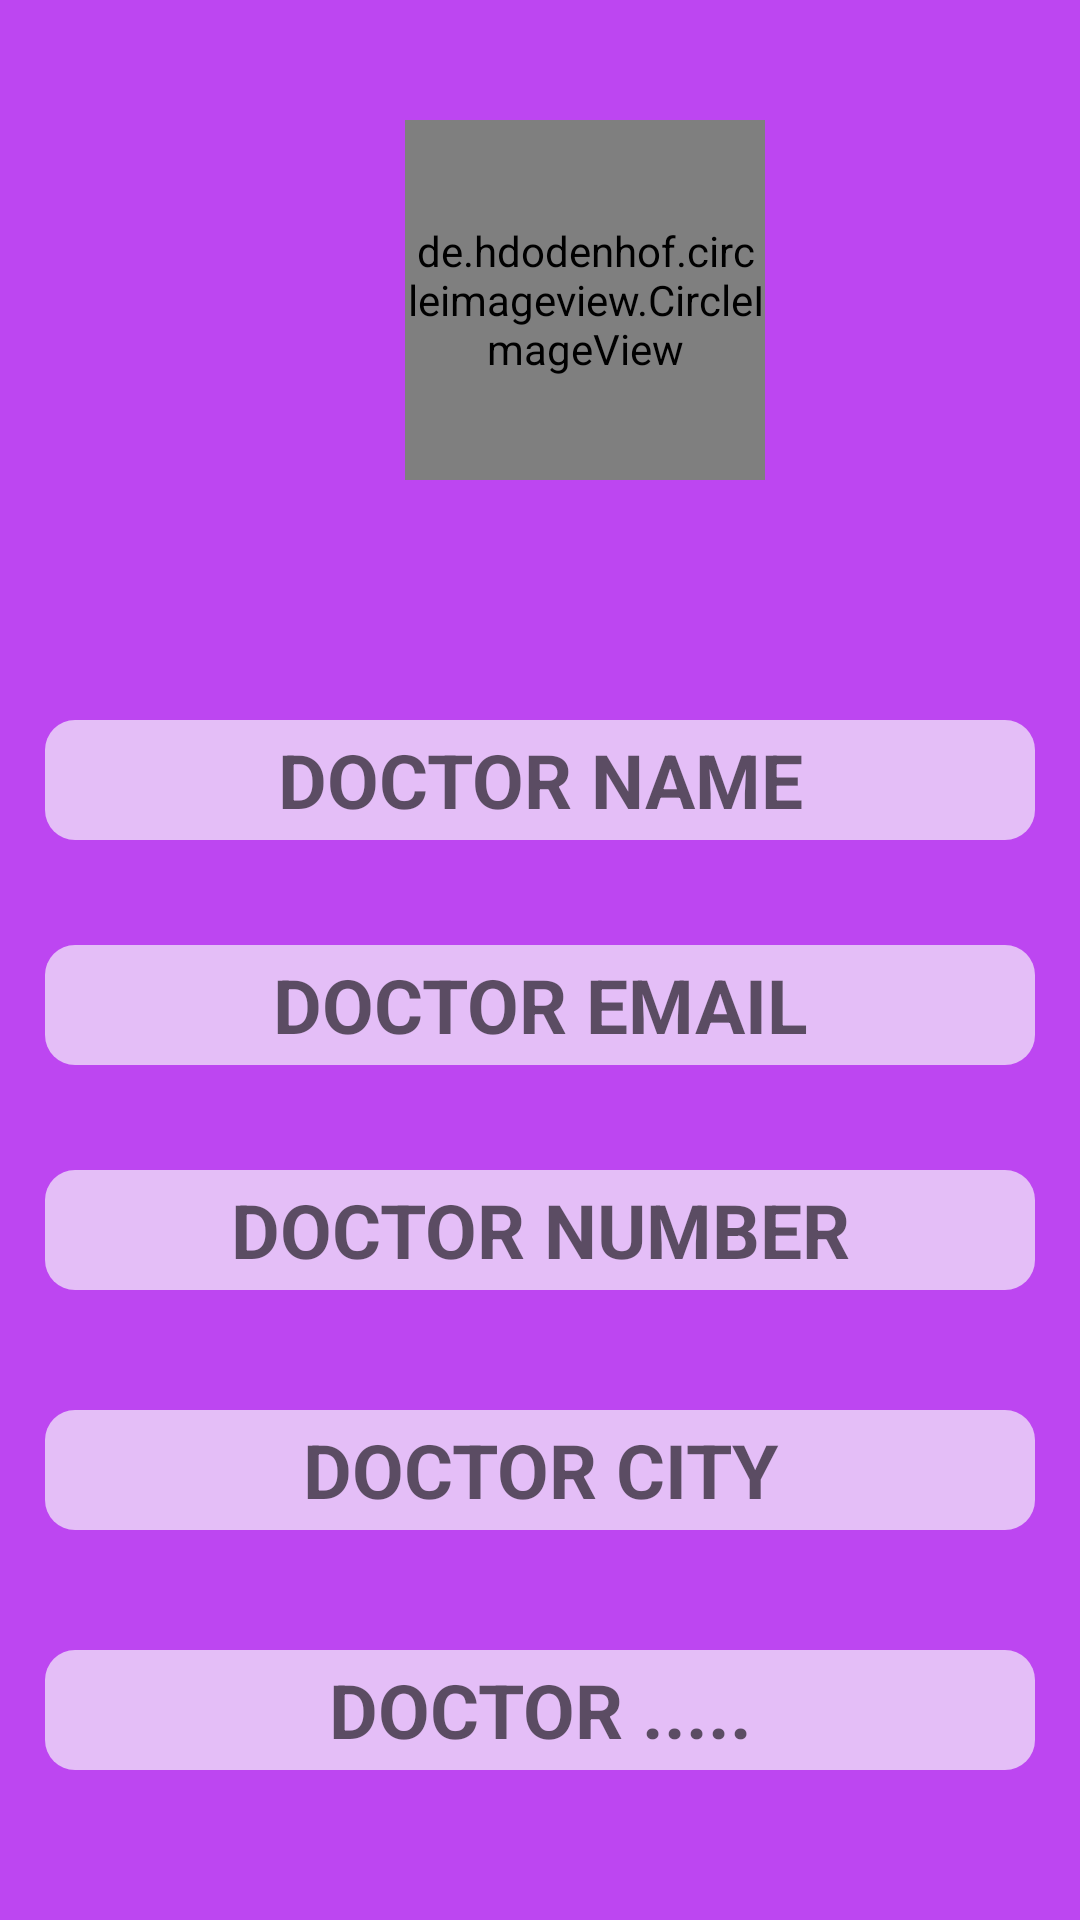

This screen was rendered from an Android layout file. Write that file and the resources it references.
<!-- AndroidManifest.xml: application theme AppTheme -->
<!-- res/layout/doctorprofile.xml -->
<?xml version="1.0" encoding="utf-8"?>
<LinearLayout xmlns:android="http://schemas.android.com/apk/res/android"
    android:layout_width="match_parent"
    android:layout_height="match_parent"
    android:padding="15dp"
    android:background="#DDB52BF1"
    android:orientation="vertical"
    android:id="@+id/parent_layout">

    <de.hdodenhof.circleimageview.CircleImageView
        android:layout_width="120dp"
        android:layout_height="120dp"
        android:layout_marginRight="120dp"
        android:layout_marginLeft="120dp"
        android:layout_marginBottom="60dp"
        android:gravity="center"
        android:id="@+id/image"
        android:layout_marginTop="25dp"
        android:src="@mipmap/ic_launcher" />

    <TextView
        android:id="@+id/doctorname"
        android:layout_width="match_parent"
        android:layout_height="40dp"
        android:layout_marginBottom="20dp"
        android:layout_marginTop="20dp"
        android:hint="DOCTOR NAME"
        android:textSize="25dp"
        android:background="@drawable/bg_btn"
        android:textStyle="bold"
        android:textColor="#000000"
        android:gravity="center"
        android:text="" />


    <TextView
        android:id="@+id/doctoremail"
        android:layout_marginBottom="20dp"
        android:layout_marginTop="15dp"
        android:layout_width="match_parent"
        android:layout_height="40dp"
        android:hint="DOCTOR EMAIL"
        android:textSize="25dp"
        android:background="@drawable/bg_btn"
        android:textStyle="bold"
        android:textColor="#000000"
        android:gravity="center"
        android:text="" />
    <TextView
        android:id="@+id/doctornumber"
        android:layout_width="match_parent"
        android:layout_marginBottom="25dp"
        android:layout_marginTop="15dp"
        android:layout_height="40dp"
        android:hint="DOCTOR NUMBER"
        android:textSize="25dp"
        android:background="@drawable/bg_btn"
        android:textStyle="bold"
        android:textColor="#000000"
        android:gravity="center"
        android:text="" />

    <TextView
        android:id="@+id/doctorcity"
        android:layout_width="match_parent"
        android:layout_height="40dp"
        android:layout_marginBottom="25dp"
        android:layout_marginTop="15dp"
        android:hint="DOCTOR CITY"
        android:textSize="25dp"
        android:background="@drawable/bg_btn"
        android:textStyle="bold"
        android:textColor="#000000"
        android:gravity="center"
        android:text="" />
    <TextView
        android:id="@+id/xyz"
        android:layout_width="match_parent"
        android:layout_height="40dp"
        android:layout_marginBottom="25dp"
        android:layout_marginTop="15dp"
        android:hint="DOCTOR ....."
        android:textSize="25dp"
        android:background="@drawable/bg_btn"
        android:textStyle="bold"
        android:textColor="#000000"
        android:gravity="center"
        android:text="" />
</LinearLayout>
<!-- resources referenced by this layout -->
<resources>
  <!-- drawable bg_btn (drawable) -->
  <?xml version="1.0" encoding="utf-8"?>
  <shape xmlns:android="http://schemas.android.com/apk/res/android">
  
      <corners
          android:radius="10dp" />
  
      <solid
          android:color="@color/bg_screen1" />
  </shape>
  <style name="AppTheme" parent="Theme.AppCompat.Light.DarkActionBar">
          
          <item name="colorPrimary">@color/colorPrimary</item>
          <item name="colorPrimaryDark">@color/colorPrimaryDark</item>
          <item name="colorAccent">@color/colorAccent</item>
          <item name="windowActionBar">false</item>
          <item name="windowNoTitle">true</item>
      </style>
  <color name="bg_screen1">#e4bef7</color>
  <color name="colorPrimary">#3F51B5</color>
  <color name="colorPrimaryDark">#303F9F</color>
  <color name="colorAccent">#FF4081</color>
</resources>
